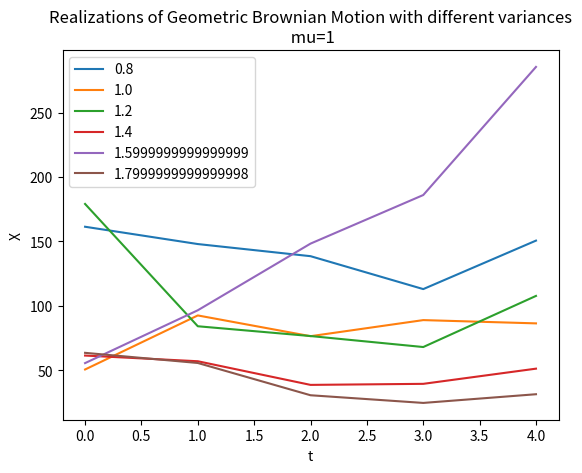

Python code for this plot:
import numpy as np
import pandas as pd
import matplotlib.pyplot as plt

mu=1
n=5
dt=0.1
x0=100
x=pd.DataFrame()
np.random.seed(1)

for sigma in np.arange(0.8,2,0.2):
	print(f"sigma {sigma}")
	step=np.exp((mu-sigma**2/2)*dt)*np.exp(sigma*np.random.normal(0,np.sqrt(dt),(1,n)))
	print(f"step {step}")
	temp=pd.DataFrame(x0*step.cumprod())
	print(f"temp {temp}")
	x=pd.concat([x,temp],axis=1)
	print(f"x {x}")

x.columns=np.arange(0.8,2,0.2)
plt.plot(x)
plt.legend(x.columns)
plt.xlabel('t')
plt.ylabel('X')
plt.title('Realizations of Geometric Brownian Motion with different variances\n mu=1')
plt.show()